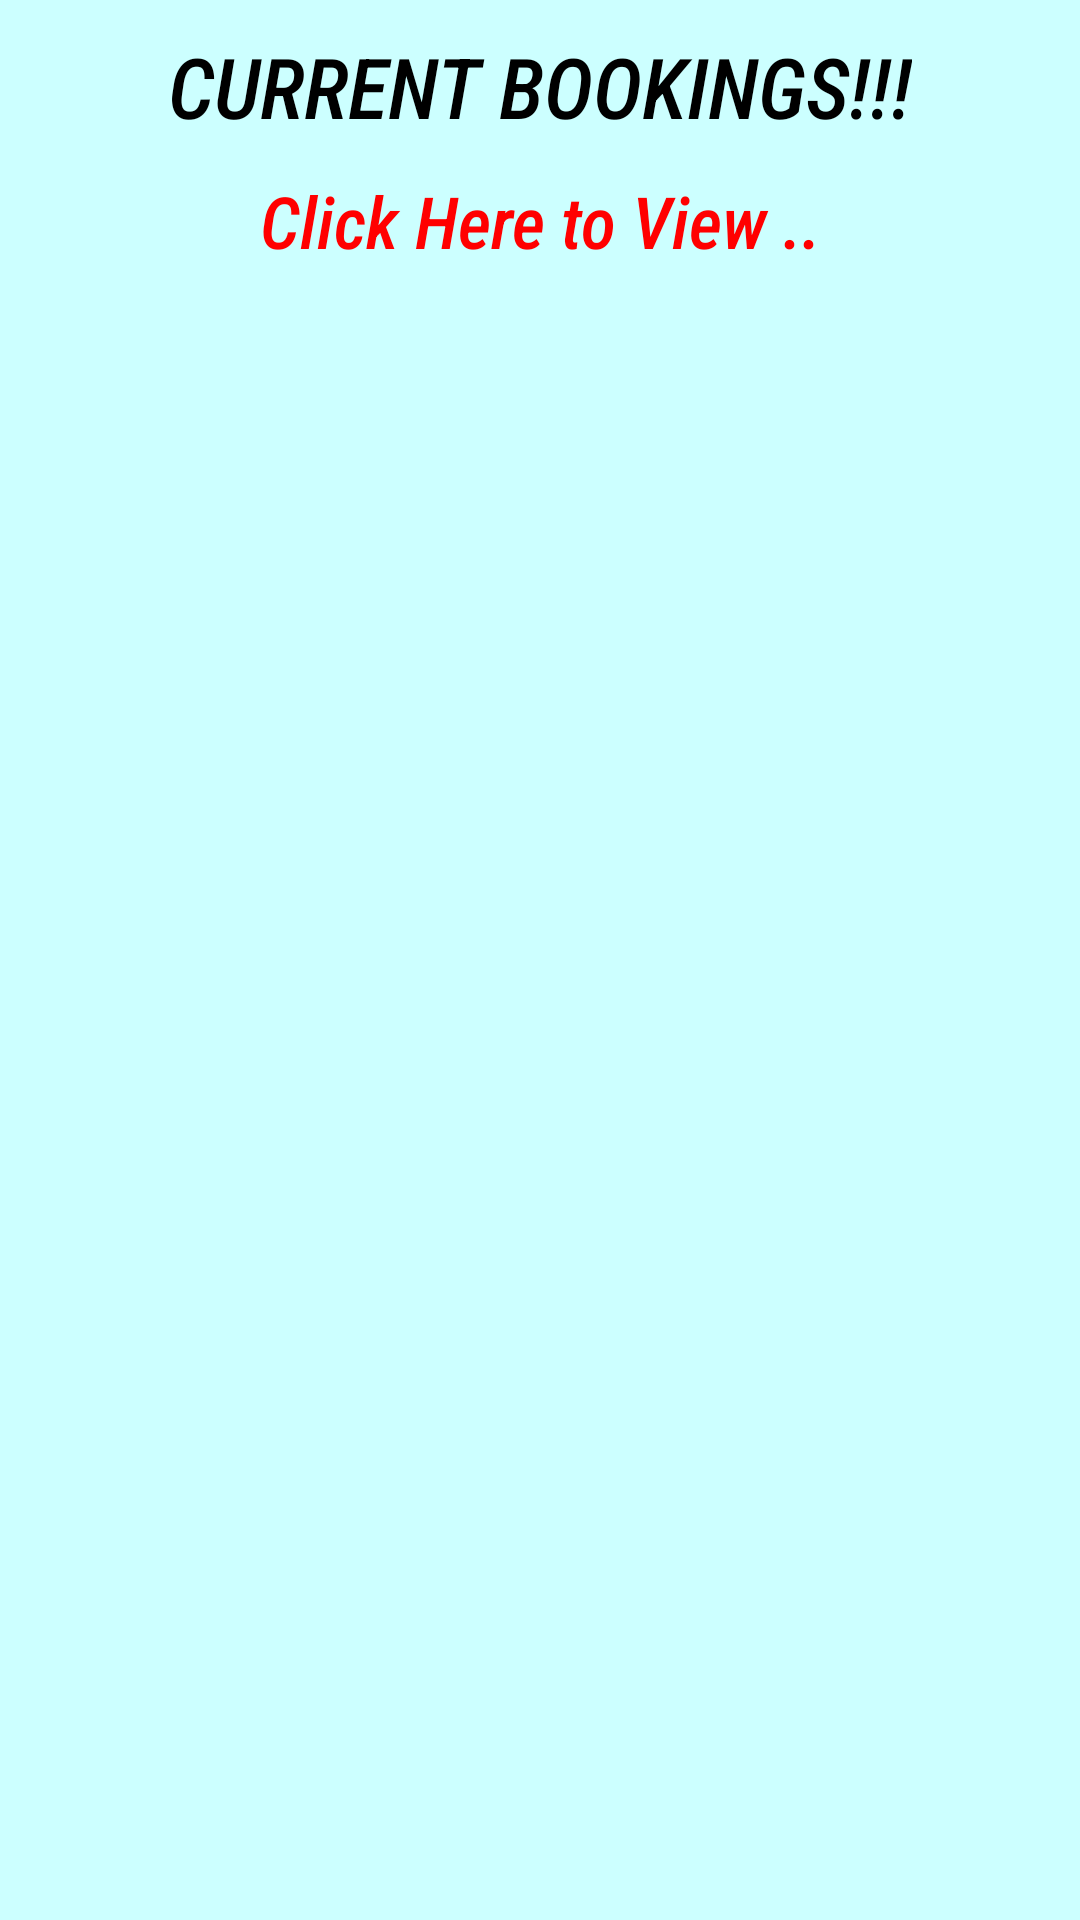

Layout XML and referenced resources for this Android screen:
<!-- AndroidManifest.xml: application theme Theme.Paypark1 -->
<!-- res/layout/activity_adminreport.xml -->
<?xml version="1.0" encoding="utf-8"?>
<RelativeLayout xmlns:android="http://schemas.android.com/apk/res/android"
    xmlns:tools="http://schemas.android.com/tools"
    android:layout_width="match_parent"
    android:layout_height="match_parent"
    android:background="#ccffff"
    tools:context=".Adminreport">

    <LinearLayout
        android:id="@+id/ll1"
        android:layout_marginTop="10dp"
        android:layout_width="match_parent"
        android:layout_height="wrap_content"
        android:orientation="vertical">
        <TextView
            android:layout_width="wrap_content"
            android:layout_height="wrap_content"
            android:text="CURRENT BOOKINGS!!!"
            android:textSize="28sp"
            android:fontFamily="sans-serif-condensed-medium"
            android:textStyle="italic"
            android:textColor="#000000"
            android:layout_gravity="center"/>

    </LinearLayout>

    <LinearLayout
        android:id="@+id/ll2"
        android:layout_below="@id/ll1"
        android:layout_marginTop="10dp"
        android:layout_width="match_parent"
        android:layout_height="wrap_content"
        android:orientation="vertical">
        <TextView
            android:id="@+id/adminbookingget"
            android:layout_width="match_parent"
            android:layout_height="wrap_content"
            android:text="Click Here to View .."
            android:textSize="24sp"
            android:gravity="center"
            android:fontFamily="sans-serif-condensed-medium"
            android:textStyle="italic"
            android:textColor="#FF0000"
            android:layout_gravity="center"/>

    </LinearLayout>

    <LinearLayout
        android:id="@+id/ll"
        android:layout_below="@id/ll2"
        android:padding="10dp"
        android:layout_marginTop="10dp"
        android:layout_width="match_parent"
        android:layout_height="wrap_content"
        android:orientation="vertical">

        <ScrollView
            android:layout_width="match_parent"
            android:layout_height="match_parent">
            <LinearLayout
                android:id="@+id/lll"
                android:layout_below="@id/ll"
                android:layout_marginTop="10dp"
                android:layout_width="match_parent"
                android:layout_height="wrap_content"
                android:orientation="vertical">

                <LinearLayout
                    android:id="@+id/ll3"
                    android:layout_below="@id/ll2"
                    android:layout_marginTop="10dp"
                    android:layout_width="match_parent"
                    android:layout_height="wrap_content"
                    android:orientation="vertical">
                    <TextView
                        android:id="@+id/admindisbooks"
                        android:layout_width="wrap_content"
                        android:layout_height="fill_parent"
                        android:text=""
                        android:padding="10dp"
                        android:textSize="25sp"
                        android:gravity="center"
                        android:fontFamily="sans-serif-condensed-medium"
                        android:textStyle="italic"
                        android:textColor="#0000FF"
                        android:layout_gravity="center"/>

                </LinearLayout>


            </LinearLayout>
        </ScrollView>
    </LinearLayout>
</RelativeLayout>
<!-- resources referenced by this layout -->
<resources>
  <style name="Theme.Paypark1" parent="Theme.MaterialComponents.DayNight.DarkActionBar">
          
          <item name="colorPrimary">@color/purple_500</item>
          <item name="colorPrimaryVariant">@color/purple_700</item>
          <item name="colorOnPrimary">@color/white</item>
          
          <item name="colorSecondary">@color/teal_200</item>
          <item name="colorSecondaryVariant">@color/teal_700</item>
          <item name="colorOnSecondary">@color/black</item>
          
          <item name="android:statusBarColor" tools:targetApi="l">?attr/colorPrimaryVariant</item>
          
      </style>
  <color name="purple_500">#FF6200EE</color>
  <color name="purple_700">#FF3700B3</color>
  <color name="white">#FFFFFFFF</color>
  <color name="teal_200">#FF03DAC5</color>
  <color name="teal_700">#FF018786</color>
  <color name="black">#FF000000</color>
</resources>
